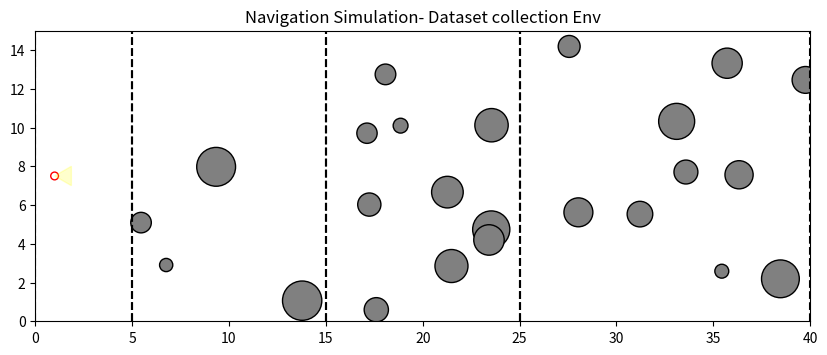

The matplotlib source for this figure:
import numpy as np
import matplotlib.pyplot as plt
from matplotlib.animation import FuncAnimation
from matplotlib.patches import Polygon

# Set up the simulation parameters
robot_x, robot_y = 1, 7.5
robot_radius = 0.2
robot_linear_acc = 0.0
robot_angular_acc = 0.0
fov_angle = 60  # field of view angle in degrees
fov_range = 1.0  # field of view range in meters

# Define the obstacle regions
obstacle_regions = [
    {'start': 0, 'end': 5, 'num_obstacles': 0, 'obstacle_radius_range': (0, 0)},
    {'start': 5, 'end': 15, 'num_obstacles': 4, 'obstacle_radius_range': (0.2, 1.5)},
    {'start': 15, 'end': 25, 'num_obstacles': 10, 'obstacle_radius_range': (0.2, 1.0)},
    {'start': 25, 'end': 40, 'num_obstacles': 10, 'obstacle_radius_range': (0.2, 1.0), 'dynamic': True, 'velocity_range': (-0.2, 0.2)}
]

# Initialize the obstacles
obstacles = []
for region in obstacle_regions:
    for _ in range(region['num_obstacles']):
        x = np.random.uniform(region['start'], region['end'])
        y = np.random.uniform(0, 15)
        radius = np.random.uniform(*region['obstacle_radius_range'])
        if region.get('dynamic', False):
            velocity_x = np.random.uniform(*region['velocity_range'])
            velocity_y = np.random.uniform(*region['velocity_range'])
        else:
            velocity_x, velocity_y = 0, 0
        obstacles.append({'x': x, 'y': y, 'radius': radius, 'dynamic': region.get('dynamic', False), 'velocity_x': velocity_x, 'velocity_y': velocity_y})

# Set up the plot
fig, ax = plt.subplots(figsize=(10, 5))
ax.set_xlim(0, 40)
ax.set_ylim(0, 15)
ax.set_aspect('equal')
ax.set_title('Navigation Simulation- Dataset collection Env')

# Plotted dotted lines to separate the regions
for region in obstacle_regions:
    ax.plot([region['start'], region['start']], [0, 15], 'k--')
    ax.plot([region['end'], region['end']], [0, 15], 'k--')

# Plot the robot
robot_plot = ax.add_artist(plt.Circle((robot_x, robot_y), robot_radius, fill=False, color='red'))

# Plot the obstacles
obstacle_plots = []
for obstacle in obstacles:
    obstacle_plots.append(ax.add_artist(plt.Circle((obstacle['x'], obstacle['y']), obstacle['radius'], fill=True, linewidth=1, edgecolor='k', facecolor='grey')))

# Field of view (FOV) polygon
fov_polygon = Polygon([(robot_x, robot_y), 
                      (robot_x + fov_range * np.cos(np.radians(fov_angle / 2)), robot_y + fov_range * np.sin(np.radians(fov_angle / 2))),
                      (robot_x + fov_range * np.cos(np.radians(-fov_angle / 2)), robot_y + fov_range * np.sin(np.radians(-fov_angle / 2)))],
                     alpha=0.2, color='yellow')
ax.add_artist(fov_polygon)

def fov_feedback(obstacles):
    """
    Returns the centroid and radius of observable obstacles in the robot's field of view.
    """
    observable_obstacles = []
    for obstacle in obstacles:
        # Check if the obstacle is within the robot's field of view
        if ((obstacle['x'] - robot_x) ** 2 + (obstacle['y'] - robot_y) ** 2) ** 0.5 <= fov_range and \
           np.arctan2(obstacle['y'] - robot_y, obstacle['x'] - robot_x) * 180 / np.pi >= -fov_angle / 2 and \
           np.arctan2(obstacle['y'] - robot_y, obstacle['x'] - robot_x) * 180 / np.pi <= fov_angle / 2:
            observable_obstacles.append(obstacle)

    if observable_obstacles:
        # Calculate the centroid and radius of the observable obstacles
        centroid_x = np.mean([obs['x'] for obs in observable_obstacles])
        centroid_y = np.mean([obs['y'] for obs in observable_obstacles])
        radius = max([obs['radius'] for obs in observable_obstacles])
        return (centroid_x, centroid_y), radius
    else:
        return None, None

# Animation function
def animate(frame):
    global robot_x, robot_y, robot_linear_acc, robot_angular_acc

    # Update the robot's position based on the control inputs
    robot_x += robot_linear_acc * np.cos(np.radians(robot_angular_acc))
    robot_y += robot_linear_acc * np.sin(np.radians(robot_angular_acc))
    robot_plot.center = (robot_x, robot_y)

    for i, obstacle in enumerate(obstacles):
        if obstacle['dynamic']:
            # Check and adjust the obstacle's position to stay within the boundary and reflect back
            obstacle['x'] += obstacle['velocity_x']
            obstacle['y'] += obstacle['velocity_y']

            # Reflect the obstacle back if it reaches the boundary
            if obstacle['x'] <= obstacle['radius'] + obstacle_regions[3]['start'] or obstacle['x'] >= obstacle_regions[3]['end'] - obstacle['radius']:
                obstacle['velocity_x'] *= -1
            if obstacle['y'] <= obstacle['radius'] or obstacle['y'] >= 15 - obstacle['radius']:
                obstacle['velocity_y'] *= -1

            obstacle_plots[i].center = (obstacle['x'], obstacle['y'])
        obstacle_plots[i].set_radius(obstacle['radius'])

    # Update the field of view polygon
    fov_polygon.set_xy([(robot_x, robot_y), 
                        (robot_x + fov_range * np.cos(np.radians(fov_angle / 2)), robot_y + fov_range * np.sin(np.radians(fov_angle / 2))),
                        (robot_x + fov_range * np.cos(np.radians(-fov_angle / 2)), robot_y + fov_range * np.sin(np.radians(-fov_angle / 2)))])

    # Get the centroid and radius of observable obstacles
    centroid, radius = fov_feedback(obstacles)
    if centroid is not None and radius is not None:
        print(f"Centroid: ({centroid[0]:.2f}, {centroid[1]:.2f}), Radius: {radius:.2f}")

    return robot_plot, *obstacle_plots, fov_polygon

# Key press event handler
def on_key_press(event):
    global robot_linear_acc, robot_angular_acc

    if event.key == 'w':
        robot_linear_acc = min(robot_linear_acc + 0.05, 0.5)
    elif event.key == 's':
        robot_linear_acc = max(robot_linear_acc - 0.05, -0.5)
    elif event.key == 'a':
        robot_angular_acc = max(robot_angular_acc - 0.05, -0.5)
    elif event.key == 'd':
        robot_angular_acc = min(robot_angular_acc + 0.05, 0.5)

# Create the animation
fig.canvas.mpl_connect('key_press_event', on_key_press)
ani = FuncAnimation(fig, animate, frames=200, interval=50, blit=True)

plt.show()